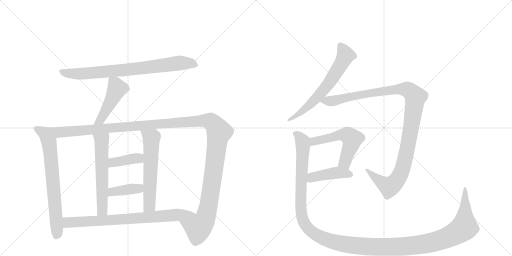
t = 0.00 s
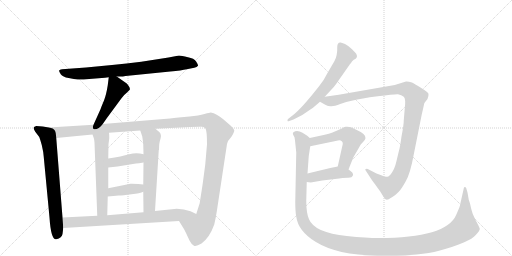
t = 2.39 s
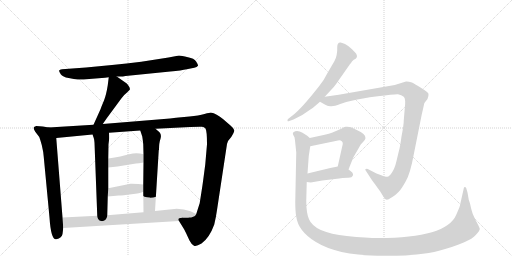
t = 4.79 s
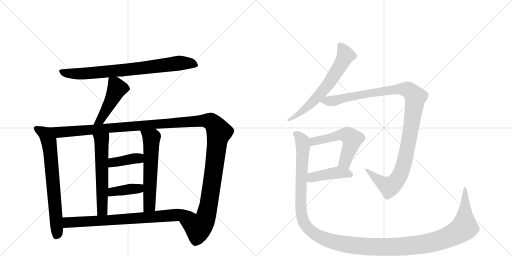
t = 7.18 s
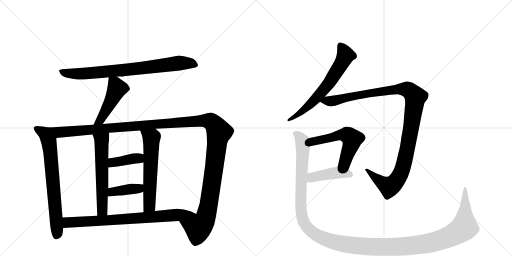
t = 9.58 s
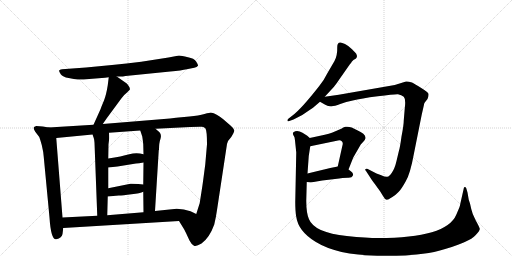
t = 11.97 s

The animated SVG that drew these frames (rendered in a browser with its animation timeline set to each time). Animation: 14 CSS @keyframes rules; one cycle of 11.97 s.

<svg version="1.1" viewBox="0 0 2048 1024" xmlns="http://www.w3.org/2000/svg">
  <g stroke="lightgray" stroke-dasharray="1,1" stroke-width="1" transform="scale(4, 4)">
    <line x1="0" y1="0" x2="256" y2="256"></line>
    <line x1="256" y1="0" x2="0" y2="256"></line>
    <line x1="128" y1="0" x2="128" y2="256"></line>
    <line x1="0" y1="128" x2="256" y2="128"></line>
    <line x1="256" y1="0" x2="512" y2="256"></line>
    <line x1="512" y1="0" x2="256" y2="256"></line>
    <line x1="384" y1="0" x2="384" y2="256"></line>
    <line x1="256" y1="128" x2="512" y2="128"></line>
  </g>
<g transform="scale(1, -1) translate(0, -850)">
   <style type="text/css">
    @keyframes keyframes0 {
      from {
       stroke: black;
       stroke-dashoffset: 800;
       stroke-width: 128;
       }
       72% {
       animation-timing-function: step-end;
       stroke: black;
       stroke-dashoffset: 0;
       stroke-width: 128;
       }
       to {
       stroke: black;
       stroke-width: 1024;
       }
       }
       #make-me-a-hanzi-animation-0 {
         animation: keyframes0 0.901042s both;
         animation-delay: 0.000000s;
         animation-timing-function: linear;
       }
    @keyframes keyframes1 {
      from {
       stroke: black;
       stroke-dashoffset: 471;
       stroke-width: 128;
       }
       61% {
       animation-timing-function: step-end;
       stroke: black;
       stroke-dashoffset: 0;
       stroke-width: 128;
       }
       to {
       stroke: black;
       stroke-width: 1024;
       }
       }
       #make-me-a-hanzi-animation-1 {
         animation: keyframes1 0.633301s both;
         animation-delay: 0.901042s;
         animation-timing-function: linear;
       }
    @keyframes keyframes2 {
      from {
       stroke: black;
       stroke-dashoffset: 715;
       stroke-width: 128;
       }
       70% {
       animation-timing-function: step-end;
       stroke: black;
       stroke-dashoffset: 0;
       stroke-width: 128;
       }
       to {
       stroke: black;
       stroke-width: 1024;
       }
       }
       #make-me-a-hanzi-animation-2 {
         animation: keyframes2 0.831868s both;
         animation-delay: 1.534342s;
         animation-timing-function: linear;
       }
    @keyframes keyframes3 {
      from {
       stroke: black;
       stroke-dashoffset: 1425;
       stroke-width: 128;
       }
       82% {
       animation-timing-function: step-end;
       stroke: black;
       stroke-dashoffset: 0;
       stroke-width: 128;
       }
       to {
       stroke: black;
       stroke-width: 1024;
       }
       }
       #make-me-a-hanzi-animation-3 {
         animation: keyframes3 1.409668s both;
         animation-delay: 2.366211s;
         animation-timing-function: linear;
       }
    @keyframes keyframes4 {
      from {
       stroke: black;
       stroke-dashoffset: 589;
       stroke-width: 128;
       }
       66% {
       animation-timing-function: step-end;
       stroke: black;
       stroke-dashoffset: 0;
       stroke-width: 128;
       }
       to {
       stroke: black;
       stroke-width: 1024;
       }
       }
       #make-me-a-hanzi-animation-4 {
         animation: keyframes4 0.729329s both;
         animation-delay: 3.775879s;
         animation-timing-function: linear;
       }
    @keyframes keyframes5 {
      from {
       stroke: black;
       stroke-dashoffset: 598;
       stroke-width: 128;
       }
       66% {
       animation-timing-function: step-end;
       stroke: black;
       stroke-dashoffset: 0;
       stroke-width: 128;
       }
       to {
       stroke: black;
       stroke-width: 1024;
       }
       }
       #make-me-a-hanzi-animation-5 {
         animation: keyframes5 0.736654s both;
         animation-delay: 4.505208s;
         animation-timing-function: linear;
       }
    @keyframes keyframes6 {
      from {
       stroke: black;
       stroke-dashoffset: 394;
       stroke-width: 128;
       }
       56% {
       animation-timing-function: step-end;
       stroke: black;
       stroke-dashoffset: 0;
       stroke-width: 128;
       }
       to {
       stroke: black;
       stroke-width: 1024;
       }
       }
       #make-me-a-hanzi-animation-6 {
         animation: keyframes6 0.570638s both;
         animation-delay: 5.241862s;
         animation-timing-function: linear;
       }
    @keyframes keyframes7 {
      from {
       stroke: black;
       stroke-dashoffset: 396;
       stroke-width: 128;
       }
       56% {
       animation-timing-function: step-end;
       stroke: black;
       stroke-dashoffset: 0;
       stroke-width: 128;
       }
       to {
       stroke: black;
       stroke-width: 1024;
       }
       }
       #make-me-a-hanzi-animation-7 {
         animation: keyframes7 0.572266s both;
         animation-delay: 5.812500s;
         animation-timing-function: linear;
       }
    @keyframes keyframes8 {
      from {
       stroke: black;
       stroke-dashoffset: 781;
       stroke-width: 128;
       }
       72% {
       animation-timing-function: step-end;
       stroke: black;
       stroke-dashoffset: 0;
       stroke-width: 128;
       }
       to {
       stroke: black;
       stroke-width: 1024;
       }
       }
       #make-me-a-hanzi-animation-8 {
         animation: keyframes8 0.885579s both;
         animation-delay: 6.384766s;
         animation-timing-function: linear;
       }
    @keyframes keyframes9 {
      from {
       stroke: black;
       stroke-dashoffset: 649;
       stroke-width: 128;
       }
       68% {
       animation-timing-function: step-end;
       stroke: black;
       stroke-dashoffset: 0;
       stroke-width: 128;
       }
       to {
       stroke: black;
       stroke-width: 1024;
       }
       }
       #make-me-a-hanzi-animation-9 {
         animation: keyframes9 0.778158s both;
         animation-delay: 7.270345s;
         animation-timing-function: linear;
       }
    @keyframes keyframes10 {
      from {
       stroke: black;
       stroke-dashoffset: 1142;
       stroke-width: 128;
       }
       79% {
       animation-timing-function: step-end;
       stroke: black;
       stroke-dashoffset: 0;
       stroke-width: 128;
       }
       to {
       stroke: black;
       stroke-width: 1024;
       }
       }
       #make-me-a-hanzi-animation-10 {
         animation: keyframes10 1.179362s both;
         animation-delay: 8.048503s;
         animation-timing-function: linear;
       }
    @keyframes keyframes11 {
      from {
       stroke: black;
       stroke-dashoffset: 551;
       stroke-width: 128;
       }
       64% {
       animation-timing-function: step-end;
       stroke: black;
       stroke-dashoffset: 0;
       stroke-width: 128;
       }
       to {
       stroke: black;
       stroke-width: 1024;
       }
       }
       #make-me-a-hanzi-animation-11 {
         animation: keyframes11 0.698405s both;
         animation-delay: 9.227865s;
         animation-timing-function: linear;
       }
    @keyframes keyframes12 {
      from {
       stroke: black;
       stroke-dashoffset: 432;
       stroke-width: 128;
       }
       58% {
       animation-timing-function: step-end;
       stroke: black;
       stroke-dashoffset: 0;
       stroke-width: 128;
       }
       to {
       stroke: black;
       stroke-width: 1024;
       }
       }
       #make-me-a-hanzi-animation-12 {
         animation: keyframes12 0.601562s both;
         animation-delay: 9.926270s;
         animation-timing-function: linear;
       }
    @keyframes keyframes13 {
      from {
       stroke: black;
       stroke-dashoffset: 1464;
       stroke-width: 128;
       }
       83% {
       animation-timing-function: step-end;
       stroke: black;
       stroke-dashoffset: 0;
       stroke-width: 128;
       }
       to {
       stroke: black;
       stroke-width: 1024;
       }
       }
       #make-me-a-hanzi-animation-13 {
         animation: keyframes13 1.441406s both;
         animation-delay: 10.527832s;
         animation-timing-function: linear;
       }
</style>
<path d="M 467 544 L 486 544 Q 489 544 502 546 L 681 564 Q 727 568 747 573 L 777 579 Q 788 581 792 587 Q 793 591 784.5 604 Q 776 617 752 621 Q 725 628 716 628 L 674 620 L 565 603 Q 506 596 448 590 L 344 580 L 248 573 Q 238 572 236.5 568 Q 235 564 243 553.5 Q 251 543 274.5 538 Q 298 533 311 532 Q 324 531 357 534 L 420 539 L 435 541 L 467 544 Z" fill="lightgray"></path> 
<path d="M 435 541 L 431 509 Q 425 471 416 448 Q 406 425 402 413 L 374 351 C 362 324 394 329 411 354 L 427 377 L 486 457 Q 496 471 508 480 L 519 491 Q 521 496 516 504 Q 511 512 507 516 L 467 544 C 442 561 438 564 435 541 Z" fill="lightgray"></path> 
<path d="M 195 340 L 171 344 L 145 346 Q 136 343 135 340 Q 133 336 141 323 L 157 302 Q 159 298 167 270 Q 174 241 175 222 L 198 -20 Q 204 -111 225 -107 Q 248 -102 250 -86 L 253 -62 L 250 -20 L 225 298 C 223 328 222 335 195 340 Z" fill="lightgray"></path> 
<path d="M 374 351 L 195 340 C 165 338 195 295 225 298 L 370 312 L 436 319 L 561 328 L 622 335 L 761 342 Q 800 344 808 343 Q 816 342 822 336 Q 828 326 828 273 L 821 192 L 812 124 Q 809 102 807 90 L 799 39 L 799 38 L 785 -6 C 776 -35 700 -8 716 -34 L 737 -68 L 744 -82 Q 750 -95 758 -112 Q 766 -128 776 -133 Q 785 -137 806 -124 Q 838 -101 857 -48 Q 864 -19 868 10 L 908 274 Q 910 287 925 302 Q 938 322 937 329 Q 936 336 923 347 L 893 373 Q 866 396 843 400 Q 840 400 818 394 Q 795 387 758 384 L 704 379 L 680 376 L 411 354 L 374 351 Z" fill="lightgray"></path> 
<path d="M 370 312 L 375 298 Q 377 293 378 279 L 389 -13 C 390 -43 428 -41 429 -11 L 431 64 L 433 97 L 433 180 L 433 216 L 434 273 L 437 297 Q 437 312 436 319 C 434 349 360 340 370 312 Z" fill="lightgray"></path> 
<path d="M 573 83 L 574 1 C 574 -29 618 -24 620 6 L 635 249 L 636 251 Q 636 279 642 295 Q 647 311 638 321 L 622 335 C 599 355 552 356 561 328 L 569 304 Q 571 292 573 273 L 574 233 L 574 200 L 573 112 L 573 83 Z" fill="lightgray"></path> 
<path d="M 433 180 L 470 184 L 544 196 Q 554 196 574 200 C 603 206 603 225 574 233 Q 546 242 517 233 Q 487 224 433 216 C 403 212 403 177 433 180 Z" fill="lightgray"></path> 
<path d="M 431 64 L 475 68 Q 491 68 526 73 Q 561 77 573 83 C 601 95 603 109 573 112 L 553 114 Q 524 116 522 115 L 433 97 C 404 91 401 61 431 64 Z" fill="lightgray"></path> 
<path d="M 253 -62 L 716 -34 C 746 -32 812 -19 785 -6 L 762 5 Q 736 15 707 15 L 620 6 L 574 1 L 429 -11 L 389 -13 L 250 -20 C 220 -22 223 -64 253 -62 Z" fill="lightgray"></path> 
<path d="M 1338 606 L 1310 558 Q 1297 531 1277 506 Q 1205 414 1170 388 L 1152 374 Q 1149 370 1150 367 Q 1151 363 1157 366 L 1174 372 Q 1212 389 1237 409 L 1252 419 L 1280 443 L 1299 463 L 1336 503 Q 1342 510 1359 535 L 1401 595 Q 1403 596 1407 603 Q 1412 610 1424 616 L 1427 621 Q 1430 624 1425 635 Q 1423 638 1408 653 Q 1394 667 1380 674 Q 1367 680 1362 680 Q 1349 681 1349 662 Q 1350 628 1338 606 Z" fill="lightgray"></path> 
<path d="M 1280 443 L 1301 431 Q 1314 424 1326 425 Q 1338 425 1361 434 Q 1384 443 1411 448 Q 1443 456 1511 465 Q 1579 474 1592 473 Q 1606 471 1615 463 Q 1624 454 1619 416 L 1615 368 Q 1615 350 1606 304 Q 1600 260 1596 248 L 1586 206 Q 1579 176 1568 160 Q 1558 144 1549 143 Q 1540 142 1525 149 L 1506 156 L 1471 174 Q 1468 176 1463 174 Q 1458 172 1464 166 L 1479 143 Q 1484 134 1500 113 L 1521 84 L 1532 66 Q 1539 52 1547 51 Q 1551 50 1568 61 Q 1585 72 1595 83 Q 1606 94 1623 125 Q 1641 155 1655 232 L 1687 392 L 1695 427 Q 1696 437 1699 440 L 1710 454 Q 1715 467 1714 474 Q 1714 480 1685 498 Q 1657 516 1648 520 Q 1632 525 1624 524 L 1579 510 L 1355 471 L 1299 463 C 1269 459 1255 457 1280 443 Z" fill="lightgray"></path> 
<path d="M 1394 172 L 1413 220 L 1443 272 L 1454 284 Q 1460 290 1462 297 Q 1464 314 1427 330 Q 1402 346 1382 343 Q 1377 343 1365 335 L 1330 320 Q 1316 314 1299 311 L 1239 298 C 1210 292 1212 259 1241 265 L 1352 288 Q 1362 290 1367 285 Q 1374 280 1369 265 L 1351 184 C 1344 155 1383 144 1394 172 Z" fill="lightgray"></path> 
<path d="M 1227 122 L 1243 120 L 1289 128 L 1340 134 Q 1375 139 1391 139 Q 1408 138 1412 149 Q 1414 152 1409 160 Q 1405 164 1394 172 C 1372 188 1372 188 1351 184 L 1321 178 L 1230 156 C 1201 149 1197 126 1227 122 Z" fill="lightgray"></path> 
<path d="M 1837 19 L 1825 -9 Q 1786 -102 1513 -102 Q 1468 -102 1387 -94 Q 1258 -81 1236 -27 Q 1225 -2 1225 47 L 1227 122 L 1230 156 L 1235 226 L 1241 265 C 1245 293 1245 293 1239 298 L 1229 307 L 1210 319 Q 1188 331 1174 321 Q 1170 318 1172 315 Q 1172 310 1175 307 Q 1179 303 1180 288 L 1185 240 L 1181 42 Q 1181 4 1185 -17 Q 1193 -75 1262 -117 Q 1347 -170 1509 -173 Q 1672 -176 1756 -153 Q 1880 -119 1903 -90 Q 1920 -72 1919 -65 Q 1918 -59 1903 -32 Q 1889 -6 1885 14 L 1880 36 L 1875 51 L 1870 80 L 1865 97 Q 1863 102 1859 102 Q 1855 102 1855 96 L 1841 34 Q 1841 29 1837 19 Z" fill="lightgray"></path> 
      <clipPath id="make-me-a-hanzi-clip-0">
      <path d="M 467 544 L 486 544 Q 489 544 502 546 L 681 564 Q 727 568 747 573 L 777 579 Q 788 581 792 587 Q 793 591 784.5 604 Q 776 617 752 621 Q 725 628 716 628 L 674 620 L 565 603 Q 506 596 448 590 L 344 580 L 248 573 Q 238 572 236.5 568 Q 235 564 243 553.5 Q 251 543 274.5 538 Q 298 533 311 532 Q 324 531 357 534 L 420 539 L 435 541 L 467 544 Z" fill="lightgray"></path>
      </clipPath>
      <path clip-path="url(#make-me-a-hanzi-clip-0)" d="M 245 563 L 284 556 L 345 556 L 567 577 L 715 598 L 762 597 L 785 589 " fill="none" id="make-me-a-hanzi-animation-0" stroke-dasharray="672 1344" stroke-linecap="round"></path>

      <clipPath id="make-me-a-hanzi-clip-1">
      <path d="M 435 541 L 431 509 Q 425 471 416 448 Q 406 425 402 413 L 374 351 C 362 324 394 329 411 354 L 427 377 L 486 457 Q 496 471 508 480 L 519 491 Q 521 496 516 504 Q 511 512 507 516 L 467 544 C 442 561 438 564 435 541 Z" fill="lightgray"></path>
      </clipPath>
      <path clip-path="url(#make-me-a-hanzi-clip-1)" d="M 441 535 L 460 516 L 464 486 L 402 370 L 380 356 " fill="none" id="make-me-a-hanzi-animation-1" stroke-dasharray="343 686" stroke-linecap="round"></path>

      <clipPath id="make-me-a-hanzi-clip-2">
      <path d="M 195 340 L 171 344 L 145 346 Q 136 343 135 340 Q 133 336 141 323 L 157 302 Q 159 298 167 270 Q 174 241 175 222 L 198 -20 Q 204 -111 225 -107 Q 248 -102 250 -86 L 253 -62 L 250 -20 L 225 298 C 223 328 222 335 195 340 Z" fill="lightgray"></path>
      </clipPath>
      <path clip-path="url(#make-me-a-hanzi-clip-2)" d="M 143 338 L 180 316 L 200 255 L 229 -77 L 224 -95 " fill="none" id="make-me-a-hanzi-animation-2" stroke-dasharray="587 1174" stroke-linecap="round"></path>

      <clipPath id="make-me-a-hanzi-clip-3">
      <path d="M 374 351 L 195 340 C 165 338 195 295 225 298 L 370 312 L 436 319 L 561 328 L 622 335 L 761 342 Q 800 344 808 343 Q 816 342 822 336 Q 828 326 828 273 L 821 192 L 812 124 Q 809 102 807 90 L 799 39 L 799 38 L 785 -6 C 776 -35 700 -8 716 -34 L 737 -68 L 744 -82 Q 750 -95 758 -112 Q 766 -128 776 -133 Q 785 -137 806 -124 Q 838 -101 857 -48 Q 864 -19 868 10 L 908 274 Q 910 287 925 302 Q 938 322 937 329 Q 936 336 923 347 L 893 373 Q 866 396 843 400 Q 840 400 818 394 Q 795 387 758 384 L 704 379 L 680 376 L 411 354 L 374 351 Z" fill="lightgray"></path>
      </clipPath>
      <path clip-path="url(#make-me-a-hanzi-clip-3)" d="M 203 338 L 236 321 L 786 366 L 846 362 L 876 322 L 827 -5 L 818 -32 L 793 -61 L 725 -36 " fill="none" id="make-me-a-hanzi-animation-3" stroke-dasharray="1297 2594" stroke-linecap="round"></path>

      <clipPath id="make-me-a-hanzi-clip-4">
      <path d="M 370 312 L 375 298 Q 377 293 378 279 L 389 -13 C 390 -43 428 -41 429 -11 L 431 64 L 433 97 L 433 180 L 433 216 L 434 273 L 437 297 Q 437 312 436 319 C 434 349 360 340 370 312 Z" fill="lightgray"></path>
      </clipPath>
      <path clip-path="url(#make-me-a-hanzi-clip-4)" d="M 430 314 L 406 287 L 409 11 L 395 -5 " fill="none" id="make-me-a-hanzi-animation-4" stroke-dasharray="461 922" stroke-linecap="round"></path>

      <clipPath id="make-me-a-hanzi-clip-5">
      <path d="M 573 83 L 574 1 C 574 -29 618 -24 620 6 L 635 249 L 636 251 Q 636 279 642 295 Q 647 311 638 321 L 622 335 C 599 355 552 356 561 328 L 569 304 Q 571 292 573 273 L 574 233 L 574 200 L 573 112 L 573 83 Z" fill="lightgray"></path>
      </clipPath>
      <path clip-path="url(#make-me-a-hanzi-clip-5)" d="M 569 324 L 606 298 L 598 27 L 581 8 " fill="none" id="make-me-a-hanzi-animation-5" stroke-dasharray="470 940" stroke-linecap="round"></path>

      <clipPath id="make-me-a-hanzi-clip-6">
      <path d="M 433 180 L 470 184 L 544 196 Q 554 196 574 200 C 603 206 603 225 574 233 Q 546 242 517 233 Q 487 224 433 216 C 403 212 403 177 433 180 Z" fill="lightgray"></path>
      </clipPath>
      <path clip-path="url(#make-me-a-hanzi-clip-6)" d="M 439 186 L 449 198 L 555 217 L 565 228 " fill="none" id="make-me-a-hanzi-animation-6" stroke-dasharray="266 532" stroke-linecap="round"></path>

      <clipPath id="make-me-a-hanzi-clip-7">
      <path d="M 431 64 L 475 68 Q 491 68 526 73 Q 561 77 573 83 C 601 95 603 109 573 112 L 553 114 Q 524 116 522 115 L 433 97 C 404 91 401 61 431 64 Z" fill="lightgray"></path>
      </clipPath>
      <path clip-path="url(#make-me-a-hanzi-clip-7)" d="M 438 69 L 445 80 L 459 85 L 555 96 L 567 105 " fill="none" id="make-me-a-hanzi-animation-7" stroke-dasharray="268 536" stroke-linecap="round"></path>

      <clipPath id="make-me-a-hanzi-clip-8">
      <path d="M 253 -62 L 716 -34 C 746 -32 812 -19 785 -6 L 762 5 Q 736 15 707 15 L 620 6 L 574 1 L 429 -11 L 389 -13 L 250 -20 C 220 -22 223 -64 253 -62 Z" fill="lightgray"></path>
      </clipPath>
      <path clip-path="url(#make-me-a-hanzi-clip-8)" d="M 258 -26 L 276 -40 L 531 -25 L 752 -4 L 777 -7 " fill="none" id="make-me-a-hanzi-animation-8" stroke-dasharray="653 1306" stroke-linecap="round"></path>

      <clipPath id="make-me-a-hanzi-clip-9">
      <path d="M 1338 606 L 1310 558 Q 1297 531 1277 506 Q 1205 414 1170 388 L 1152 374 Q 1149 370 1150 367 Q 1151 363 1157 366 L 1174 372 Q 1212 389 1237 409 L 1252 419 L 1280 443 L 1299 463 L 1336 503 Q 1342 510 1359 535 L 1401 595 Q 1403 596 1407 603 Q 1412 610 1424 616 L 1427 621 Q 1430 624 1425 635 Q 1423 638 1408 653 Q 1394 667 1380 674 Q 1367 680 1362 680 Q 1349 681 1349 662 Q 1350 628 1338 606 Z" fill="lightgray"></path>
      </clipPath>
      <path clip-path="url(#make-me-a-hanzi-clip-9)" d="M 1362 666 L 1382 629 L 1325 530 L 1254 445 L 1203 399 L 1154 370 " fill="none" id="make-me-a-hanzi-animation-9" stroke-dasharray="521 1042" stroke-linecap="round"></path>

      <clipPath id="make-me-a-hanzi-clip-10">
      <path d="M 1280 443 L 1301 431 Q 1314 424 1326 425 Q 1338 425 1361 434 Q 1384 443 1411 448 Q 1443 456 1511 465 Q 1579 474 1592 473 Q 1606 471 1615 463 Q 1624 454 1619 416 L 1615 368 Q 1615 350 1606 304 Q 1600 260 1596 248 L 1586 206 Q 1579 176 1568 160 Q 1558 144 1549 143 Q 1540 142 1525 149 L 1506 156 L 1471 174 Q 1468 176 1463 174 Q 1458 172 1464 166 L 1479 143 Q 1484 134 1500 113 L 1521 84 L 1532 66 Q 1539 52 1547 51 Q 1551 50 1568 61 Q 1585 72 1595 83 Q 1606 94 1623 125 Q 1641 155 1655 232 L 1687 392 L 1695 427 Q 1696 437 1699 440 L 1710 454 Q 1715 467 1714 474 Q 1714 480 1685 498 Q 1657 516 1648 520 Q 1632 525 1624 524 L 1579 510 L 1355 471 L 1299 463 C 1269 459 1255 457 1280 443 Z" fill="lightgray"></path>
      </clipPath>
      <path clip-path="url(#make-me-a-hanzi-clip-10)" d="M 1288 445 L 1328 446 L 1440 471 L 1592 494 L 1633 491 L 1662 462 L 1624 227 L 1605 161 L 1589 133 L 1557 103 L 1511 131 L 1467 170 " fill="none" id="make-me-a-hanzi-animation-10" stroke-dasharray="1014 2028" stroke-linecap="round"></path>

      <clipPath id="make-me-a-hanzi-clip-11">
      <path d="M 1394 172 L 1413 220 L 1443 272 L 1454 284 Q 1460 290 1462 297 Q 1464 314 1427 330 Q 1402 346 1382 343 Q 1377 343 1365 335 L 1330 320 Q 1316 314 1299 311 L 1239 298 C 1210 292 1212 259 1241 265 L 1352 288 Q 1362 290 1367 285 Q 1374 280 1369 265 L 1351 184 C 1344 155 1383 144 1394 172 Z" fill="lightgray"></path>
      </clipPath>
      <path clip-path="url(#make-me-a-hanzi-clip-11)" d="M 1247 271 L 1265 288 L 1355 309 L 1394 308 L 1408 294 L 1408 284 L 1383 211 L 1360 189 " fill="none" id="make-me-a-hanzi-animation-11" stroke-dasharray="423 846" stroke-linecap="round"></path>

      <clipPath id="make-me-a-hanzi-clip-12">
      <path d="M 1227 122 L 1243 120 L 1289 128 L 1340 134 Q 1375 139 1391 139 Q 1408 138 1412 149 Q 1414 152 1409 160 Q 1405 164 1394 172 C 1372 188 1372 188 1351 184 L 1321 178 L 1230 156 C 1201 149 1197 126 1227 122 Z" fill="lightgray"></path>
      </clipPath>
      <path clip-path="url(#make-me-a-hanzi-clip-12)" d="M 1232 127 L 1257 143 L 1352 160 L 1401 152 " fill="none" id="make-me-a-hanzi-animation-12" stroke-dasharray="304 608" stroke-linecap="round"></path>

      <clipPath id="make-me-a-hanzi-clip-13">
      <path d="M 1837 19 L 1825 -9 Q 1786 -102 1513 -102 Q 1468 -102 1387 -94 Q 1258 -81 1236 -27 Q 1225 -2 1225 47 L 1227 122 L 1230 156 L 1235 226 L 1241 265 C 1245 293 1245 293 1239 298 L 1229 307 L 1210 319 Q 1188 331 1174 321 Q 1170 318 1172 315 Q 1172 310 1175 307 Q 1179 303 1180 288 L 1185 240 L 1181 42 Q 1181 4 1185 -17 Q 1193 -75 1262 -117 Q 1347 -170 1509 -173 Q 1672 -176 1756 -153 Q 1880 -119 1903 -90 Q 1920 -72 1919 -65 Q 1918 -59 1903 -32 Q 1889 -6 1885 14 L 1880 36 L 1875 51 L 1870 80 L 1865 97 Q 1863 102 1859 102 Q 1855 102 1855 96 L 1841 34 Q 1841 29 1837 19 Z" fill="lightgray"></path>
      </clipPath>
      <path clip-path="url(#make-me-a-hanzi-clip-13)" d="M 1183 315 L 1197 306 L 1212 269 L 1202 49 L 1212 -30 L 1223 -52 L 1253 -82 L 1314 -111 L 1431 -133 L 1558 -138 L 1697 -126 L 1779 -104 L 1829 -80 L 1857 -59 L 1860 97 " fill="none" id="make-me-a-hanzi-animation-13" stroke-dasharray="1336 2672" stroke-linecap="round"></path>

</g>
</svg>
